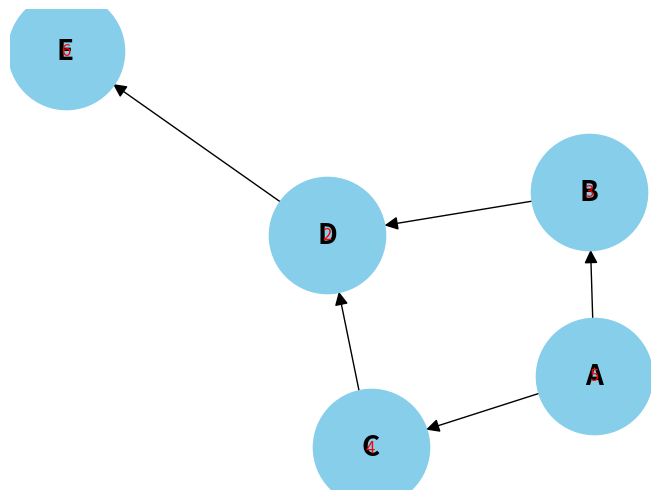

Source code (Python):
import networkx as nx
import matplotlib.pyplot as plt

class TaskManager:
    def __init__(self):
        self.dag = nx.DiGraph()

    def add_task(self, task_id, duration, dependencies=None):
        if dependencies is None:
            dependencies = []
        self.dag.add_node(task_id, duration=duration)
        for dependency in dependencies:
            self.dag.add_edge(dependency, task_id)

    def visualize_dag(self):
        pos = nx.spring_layout(self.dag)
        nx.draw(self.dag, pos, with_labels=True, node_size=7000, node_color="skyblue", font_size=20, font_weight="bold", arrowsize=20)
        labels = nx.get_node_attributes(self.dag, 'duration')
        nx.draw_networkx_labels(self.dag, pos, labels, font_color='red')
        plt.show()

    def get_execution_order(self):
        return list(nx.topological_sort(self.dag))

    def estimate_total_duration(self):
        execution_order = self.get_execution_order()
        total_duration = 0
        for task_id in execution_order:
            total_duration += self.dag.nodes[task_id]['duration']
        return total_duration

if __name__ == "__main__":
    manager = TaskManager()

    # Add tasks with dependencies and durations
    manager.add_task("A", 5)
    manager.add_task("B", 3, ["A"])
    manager.add_task("C", 4, ["A"])
    manager.add_task("D", 2, ["B", "C"])
    manager.add_task("E", 6, ["D"])

    # Visualize the DAG
    manager.visualize_dag()

    # Get execution order
    execution_order = manager.get_execution_order()
    print("Execution Order:", execution_order)

    # Estimate total duration
    total_duration = manager.estimate_total_duration()
    print("Total Duration:", total_duration)
